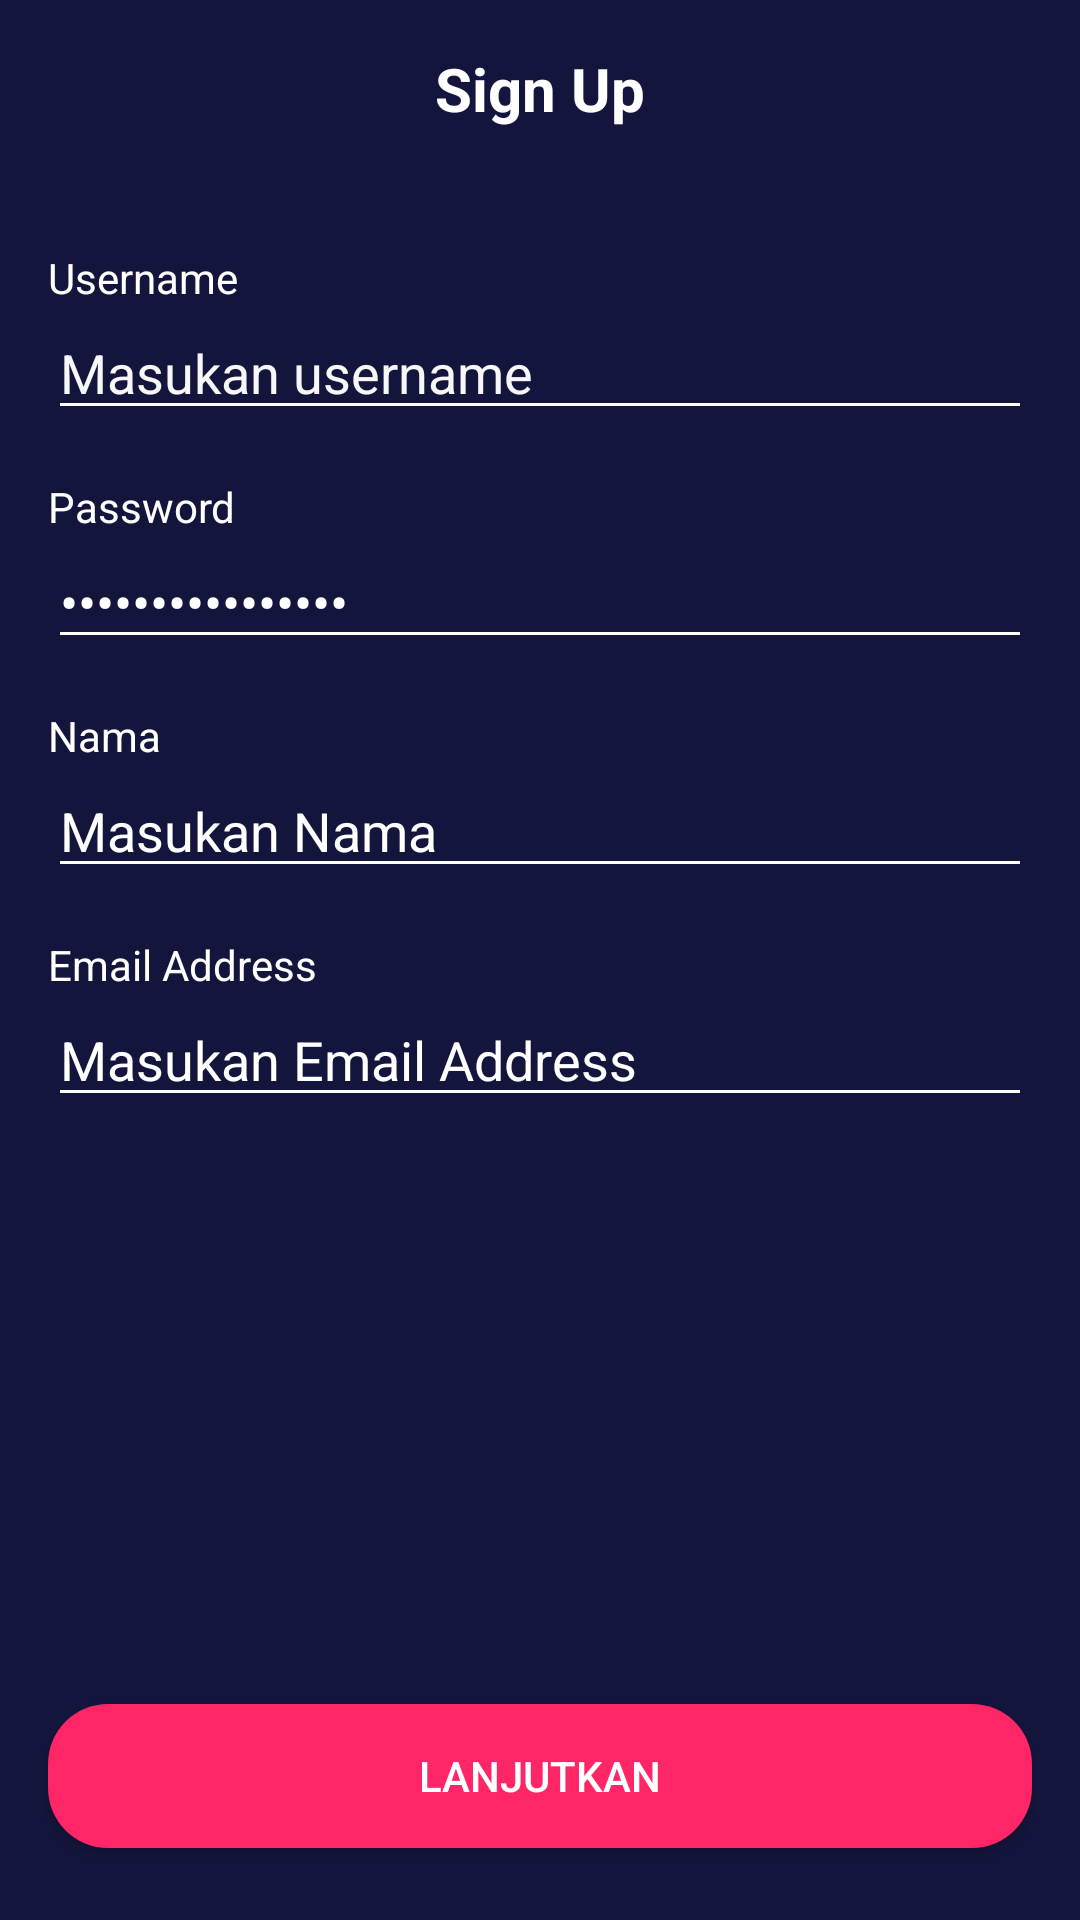

This screen was rendered from an Android layout file. Write that file and the resources it references.
<!-- AndroidManifest.xml: application theme Theme.noActionBar -->
<!-- res/layout/activity_sign_up.xml -->
<?xml version="1.0" encoding="utf-8"?>
<androidx.constraintlayout.widget.ConstraintLayout xmlns:android="http://schemas.android.com/apk/res/android"
    xmlns:app="http://schemas.android.com/apk/res-auto"
    xmlns:tools="http://schemas.android.com/tools"
    android:layout_width="match_parent"
    android:layout_height="match_parent"
    android:background="@color/colorBlue"
    tools:context=".sign.signin.SignInActivity">

    <ImageView
        android:id="@+id/imageView"
        android:layout_width="30dp"
        android:layout_height="30dp"
        android:layout_marginStart="16dp"
        android:layout_marginTop="16dp"
        app:layout_constraintStart_toStartOf="parent"
        app:layout_constraintTop_toTopOf="parent"
        app:srcCompat="@drawable/ic_arrow_back_white_24" />

    <TextView
        android:id="@+id/tv_sign_in"
        android:layout_width="0dp"
        android:layout_height="wrap_content"
        android:layout_marginStart="16dp"
        android:layout_marginTop="16dp"
        android:layout_marginEnd="16dp"
        android:text="@string/sign_up"
        android:gravity="center"
        android:textColor="@color/colorWhite"
        android:textSize="20sp"
        android:textStyle="bold"
        app:layout_constraintEnd_toEndOf="parent"
        app:layout_constraintStart_toStartOf="parent"
        app:layout_constraintTop_toTopOf="parent" />

    <TextView
        android:id="@+id/tv_username"
        android:layout_width="0dp"
        android:layout_height="wrap_content"
        android:layout_marginStart="16dp"
        android:layout_marginTop="40dp"
        android:layout_marginEnd="16dp"
        android:text="@string/username"
        android:textColor="@color/colorWhite"
        app:layout_constraintEnd_toEndOf="parent"
        app:layout_constraintStart_toStartOf="parent"
        app:layout_constraintTop_toBottomOf="@+id/tv_sign_in" />

    <EditText
        android:id="@+id/edt_username"
        android:layout_width="0dp"
        android:layout_height="wrap_content"
        android:layout_marginStart="16dp"
        android:layout_marginEnd="16dp"
        android:backgroundTint="@color/colorWhite"
        android:ems="10"
        android:hint="@string/placeholder_username"
        android:inputType="textPersonName"
        android:textColor="@color/colorWhiteGrey"
        android:textColorHint="@color/colorWhiteGrey"
        app:layout_constraintEnd_toEndOf="parent"
        app:layout_constraintStart_toStartOf="parent"
        app:layout_constraintTop_toBottomOf="@+id/tv_username" />

    <TextView
        android:id="@+id/tv_password"
        android:layout_width="0dp"
        android:layout_height="wrap_content"
        android:layout_marginStart="16dp"
        android:layout_marginTop="16dp"
        android:layout_marginEnd="16dp"
        android:text="@string/password"
        android:textColor="@color/colorWhite"
        app:layout_constraintEnd_toEndOf="parent"
        app:layout_constraintHorizontal_bias="0.0"
        app:layout_constraintStart_toStartOf="parent"
        app:layout_constraintTop_toBottomOf="@+id/edt_username" />

    <EditText
        android:id="@+id/edt_password"
        android:layout_width="0dp"
        android:layout_height="wrap_content"
        android:layout_marginStart="16dp"
        android:layout_marginEnd="16dp"
        android:backgroundTint="@color/colorWhite"
        android:ems="10"
        android:inputType="textPassword"
        android:text="@string/placeholder_password"
        android:textColor="@color/colorWhite"
        android:textColorHint="@color/colorWhite"
        app:layout_constraintEnd_toEndOf="parent"
        app:layout_constraintStart_toStartOf="parent"
        app:layout_constraintTop_toBottomOf="@+id/tv_password" />

    <TextView
        android:id="@+id/textView2"
        android:layout_width="0dp"
        android:layout_height="wrap_content"
        android:layout_marginStart="16dp"
        android:layout_marginTop="16dp"
        android:layout_marginEnd="16dp"
        android:text="@string/nama"
        android:textColor="@color/colorWhite"
        app:layout_constraintEnd_toEndOf="parent"
        app:layout_constraintStart_toStartOf="parent"
        app:layout_constraintTop_toBottomOf="@+id/edt_password" />

    <EditText
        android:id="@+id/editTextTextPersonName"
        android:layout_width="0dp"
        android:layout_height="wrap_content"
        android:layout_marginStart="16dp"
        android:layout_marginEnd="16dp"
        android:ems="10"
        android:inputType="textPersonName"
        android:text="@string/placeholder_nama"
        android:textColor="@color/colorWhite"
        android:textColorHint="@color/colorWhite"
        android:backgroundTint="@color/colorWhite"
        app:layout_constraintEnd_toEndOf="parent"
        app:layout_constraintStart_toStartOf="parent"
        app:layout_constraintTop_toBottomOf="@+id/textView2" />

    <TextView
        android:id="@+id/textView3"
        android:layout_width="0dp"
        android:layout_height="wrap_content"
        android:layout_marginStart="16dp"
        android:layout_marginTop="16dp"
        android:layout_marginEnd="16dp"
        android:text="@string/email_address"
        android:textColor="@color/colorWhite"
        app:layout_constraintEnd_toEndOf="parent"
        app:layout_constraintStart_toStartOf="parent"
        app:layout_constraintTop_toBottomOf="@+id/editTextTextPersonName" />

    <EditText
        android:id="@+id/editTextTextPersonName2"
        android:layout_width="0dp"
        android:layout_height="wrap_content"
        android:layout_marginStart="16dp"
        android:layout_marginEnd="16dp"
        android:ems="10"
        android:inputType="textPersonName"
        android:text="@string/placeholder_email_address"
        android:textColor="@color/colorWhite"
        android:textColorHint="@color/colorWhite"
        android:backgroundTint="@color/colorWhite"
        app:layout_constraintEnd_toEndOf="parent"
        app:layout_constraintStart_toStartOf="parent"
        app:layout_constraintTop_toBottomOf="@+id/textView3" />

    <Button
        android:id="@+id/button2"
        android:layout_width="0dp"
        android:layout_height="wrap_content"
        android:layout_marginStart="16dp"
        android:layout_marginEnd="16dp"
        android:layout_marginBottom="24dp"
        android:background="@drawable/shape_rectangle_pink"
        android:text="@string/lanjutkan"
        android:textColor="@color/colorWhite"
        app:backgroundTint="@color/colorPink"
        app:layout_constraintBottom_toBottomOf="parent"
        app:layout_constraintEnd_toEndOf="parent"
        app:layout_constraintStart_toStartOf="parent" />

</androidx.constraintlayout.widget.ConstraintLayout>
<!-- resources referenced by this layout -->
<resources>
  <color name="colorBlue">#14153D</color>
  <color name="colorPink">#FF2667</color>
  <color name="colorWhite">#fff</color>
  <color name="colorWhiteGrey">#f7f7f7</color>
  <!-- drawable shape_rectangle_pink (drawable) -->
  <?xml version="1.0" encoding="utf-8"?>
  <shape xmlns:android="http://schemas.android.com/apk/res/android"
      android:shape="rectangle">
      
      <solid android:color="@color/colorPink" />
      
      <corners android:radius="20dp" />
  </shape>
  <string name="email_address">Email Address</string>
  <string name="lanjutkan">Lanjutkan</string>
  <string name="nama">Nama</string>
  <string name="password">Password</string>
  <string name="placeholder_email_address">Masukan Email Address</string>
  <string name="placeholder_nama">Masukan Nama</string>
  <string name="placeholder_password">Masukan Password</string>
  <string name="placeholder_username">Masukan username</string>
  <string name="sign_up">Sign Up</string>
  <string name="username">Username</string>
  <style name="Theme.noActionBar" parent="Theme.MaterialComponents.DayNight.NoActionBar" />
</resources>
